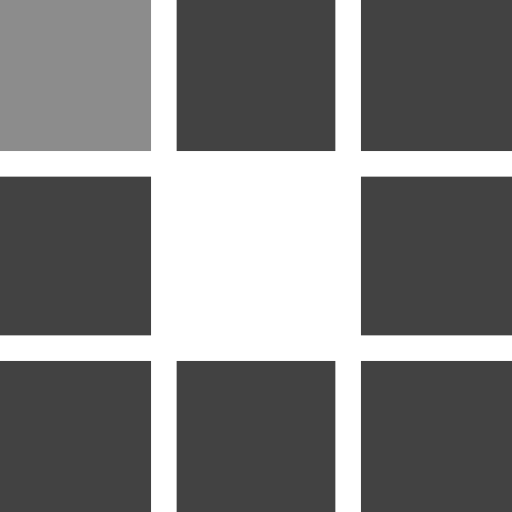
t = 0.00 s
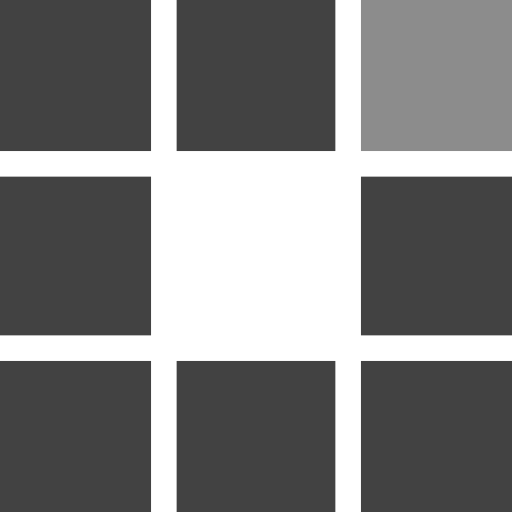
t = 0.37 s
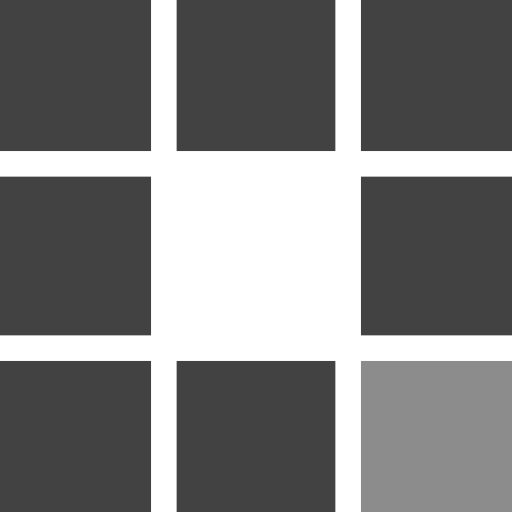
t = 0.74 s
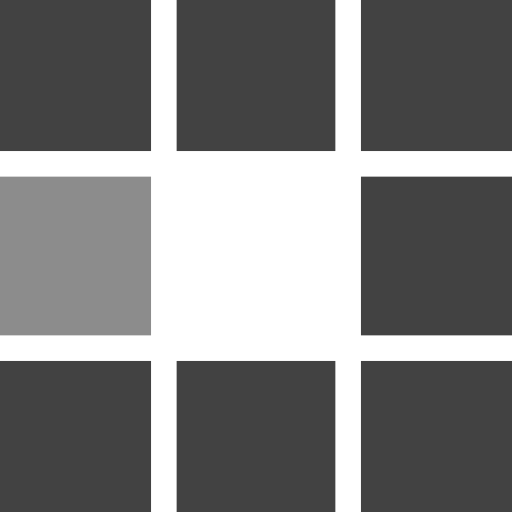
t = 1.10 s
t = 1.47 s: frame unchanged from t = 0.37 s, image omitted
t = 1.80 s: frame unchanged from t = 0.74 s, image omitted

The animated SVG that drew these frames (rendered in a browser with its animation timeline set to each time). Animation: 8 SMIL elements (animate=8); one cycle of 2.21 s, repeats indefinitely.

<?xml version="1.0" encoding="utf-8"?>
<svg xmlns="http://www.w3.org/2000/svg" xmlns:xlink="http://www.w3.org/1999/xlink"
  style="margin: auto; background: none; display: block; shape-rendering: auto;" width="74px" height="74px"
  viewBox="0 0 100 100" preserveAspectRatio="xMidYMid">
  <rect x="-1.5" y="-1.5" width="31" height="31" fill="#424242">
    <animate attributeName="fill" values="#8c8c8c;#424242;#424242" keyTimes="0;0.125;1" dur="1.1764705882352942s"
      repeatCount="indefinite" begin="0s" calcMode="discrete"></animate>
  </rect>
  <rect x="34.5" y="-1.5" width="31" height="31" fill="#424242">
    <animate attributeName="fill" values="#8c8c8c;#424242;#424242" keyTimes="0;0.125;1" dur="1.1764705882352942s"
      repeatCount="indefinite" begin="0.14705882352941177s" calcMode="discrete"></animate>
  </rect>
  <rect x="70.5" y="-1.5" width="31" height="31" fill="#424242">
    <animate attributeName="fill" values="#8c8c8c;#424242;#424242" keyTimes="0;0.125;1" dur="1.1764705882352942s"
      repeatCount="indefinite" begin="0.29411764705882354s" calcMode="discrete"></animate>
  </rect>
  <rect x="-1.5" y="34.5" width="31" height="31" fill="#424242">
    <animate attributeName="fill" values="#8c8c8c;#424242;#424242" keyTimes="0;0.125;1" dur="1.1764705882352942s"
      repeatCount="indefinite" begin="1.0294117647058825s" calcMode="discrete"></animate>
  </rect>
  <rect x="70.5" y="34.5" width="31" height="31" fill="#424242">
    <animate attributeName="fill" values="#8c8c8c;#424242;#424242" keyTimes="0;0.125;1" dur="1.1764705882352942s"
      repeatCount="indefinite" begin="0.4411764705882353s" calcMode="discrete"></animate>
  </rect>
  <rect x="-1.5" y="70.5" width="31" height="31" fill="#424242">
    <animate attributeName="fill" values="#8c8c8c;#424242;#424242" keyTimes="0;0.125;1" dur="1.1764705882352942s"
      repeatCount="indefinite" begin="0.8823529411764706s" calcMode="discrete"></animate>
  </rect>
  <rect x="34.5" y="70.5" width="31" height="31" fill="#424242">
    <animate attributeName="fill" values="#8c8c8c;#424242;#424242" keyTimes="0;0.125;1" dur="1.1764705882352942s"
      repeatCount="indefinite" begin="0.7352941176470589s" calcMode="discrete"></animate>
  </rect>
  <rect x="70.5" y="70.5" width="31" height="31" fill="#424242">
    <animate attributeName="fill" values="#8c8c8c;#424242;#424242" keyTimes="0;0.125;1" dur="1.1764705882352942s"
      repeatCount="indefinite" begin="0.5882352941176471s" calcMode="discrete"></animate>
  </rect>
  <!-- [ldio] generated by https://loading.io/ -->
</svg>